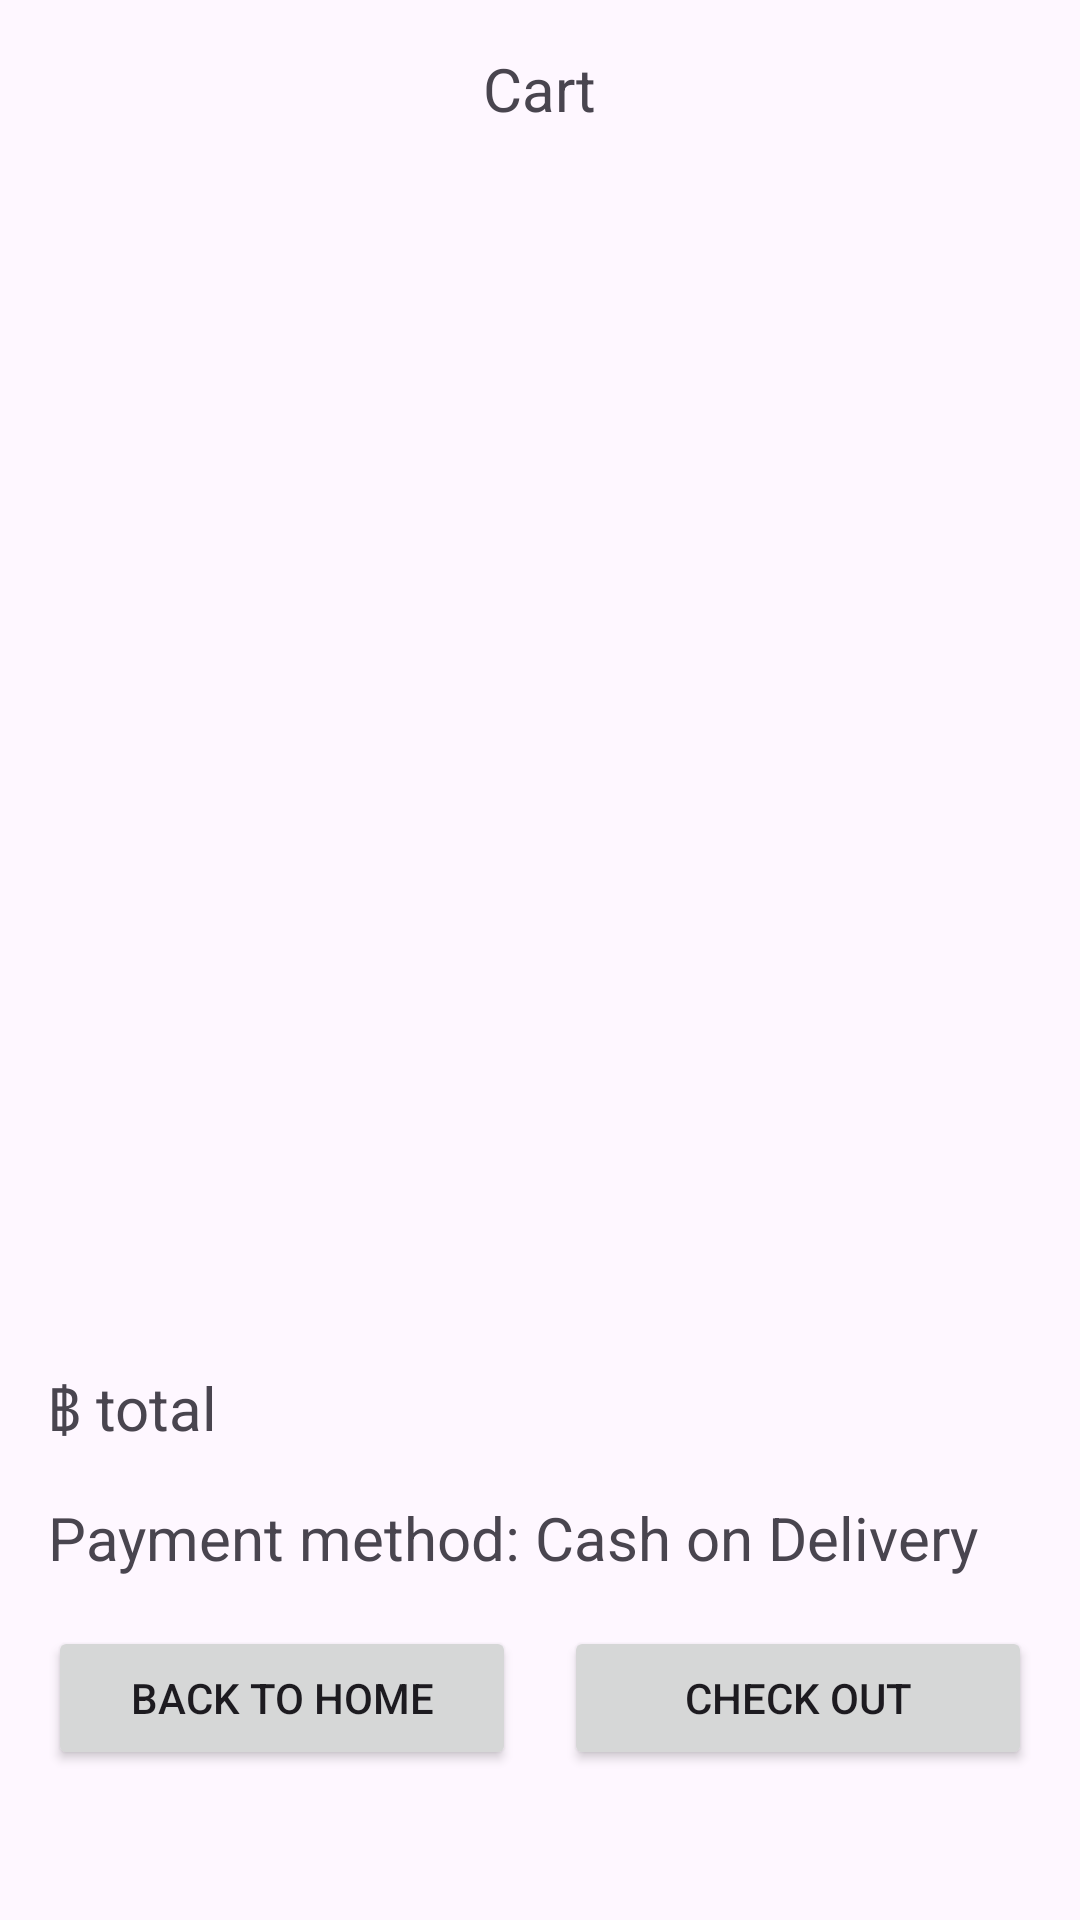

The Android layout XML behind this screen, and the referenced resources:
<!-- AndroidManifest.xml: application theme Theme.Shopmai -->
<!-- res/layout/activity_cart.xml -->
<?xml version="1.0" encoding="utf-8"?>
<androidx.constraintlayout.widget.ConstraintLayout xmlns:android="http://schemas.android.com/apk/res/android"
    xmlns:app="http://schemas.android.com/apk/res-auto"
    xmlns:tools="http://schemas.android.com/tools"
    android:id="@+id/main"
    android:layout_width="match_parent"
    android:layout_height="match_parent">

    <TextView
        android:id="@+id/header"
        android:layout_width="wrap_content"
        android:layout_height="wrap_content"
        android:layout_marginStart="16dp"
        android:layout_marginTop="16dp"
        android:layout_marginEnd="16dp"
        android:text="Cart"
        android:textSize="20sp"
        app:layout_constraintEnd_toEndOf="parent"
        app:layout_constraintStart_toStartOf="parent"
        app:layout_constraintTop_toTopOf="parent" />

    <androidx.recyclerview.widget.RecyclerView
        android:id="@+id/RecyclerView"
        android:layout_width="0dp"
        android:layout_height="0dp"
        android:layout_marginStart="16dp"
        android:layout_marginTop="16dp"
        android:layout_marginEnd="16dp"
        android:layout_marginBottom="16dp"
        app:layout_constraintBottom_toTopOf="@+id/totalTextView"
        app:layout_constraintEnd_toEndOf="parent"
        app:layout_constraintStart_toStartOf="parent"
        app:layout_constraintTop_toBottomOf="@+id/header" />

    <Button
        android:id="@+id/checkBtn"
        android:layout_width="0dp"
        android:layout_height="wrap_content"
        android:layout_marginStart="8dp"
        android:layout_marginEnd="16dp"
        android:layout_marginBottom="50dp"
        android:text="Check Out"
        app:layout_constraintBottom_toBottomOf="parent"
        app:layout_constraintEnd_toEndOf="parent"
        app:layout_constraintStart_toEndOf="@+id/homeBtn" />

    <TextView
        android:id="@+id/totalTextView"
        android:layout_width="0dp"
        android:layout_height="wrap_content"
        android:layout_marginStart="16dp"
        android:layout_marginEnd="16dp"
        android:layout_marginBottom="16dp"
        android:text="฿ total"
        android:textSize="20sp"
        app:layout_constraintBottom_toTopOf="@+id/payTextView"
        app:layout_constraintEnd_toEndOf="parent"
        app:layout_constraintHorizontal_bias="0.0"
        app:layout_constraintStart_toStartOf="parent" />

    <TextView
        android:id="@+id/payTextView"
        android:layout_width="0dp"
        android:layout_height="wrap_content"
        android:layout_marginStart="16dp"
        android:layout_marginEnd="16dp"
        android:layout_marginBottom="16dp"
        android:text="Payment method: Cash on Delivery"
        android:textSize="20sp"
        app:layout_constraintBottom_toTopOf="@+id/checkBtn"
        app:layout_constraintEnd_toEndOf="parent"
        app:layout_constraintHorizontal_bias="0.0"
        app:layout_constraintStart_toStartOf="parent" />

    <Button
        android:id="@+id/homeBtn"
        android:layout_width="0dp"
        android:layout_height="wrap_content"
        android:layout_marginStart="16dp"
        android:layout_marginEnd="8dp"
        android:layout_marginBottom="50dp"
        android:text="Back to Home"
        app:layout_constraintBottom_toBottomOf="parent"
        app:layout_constraintEnd_toStartOf="@+id/checkBtn"
        app:layout_constraintStart_toStartOf="parent" />
</androidx.constraintlayout.widget.ConstraintLayout>
<!-- resources referenced by this layout -->
<resources>
  <style name="Theme.Shopmai" parent="Base.Theme.Shopmai" />
  <style name="Base.Theme.Shopmai" parent="Theme.Material3.DayNight.NoActionBar">
          
          
      </style>
</resources>
